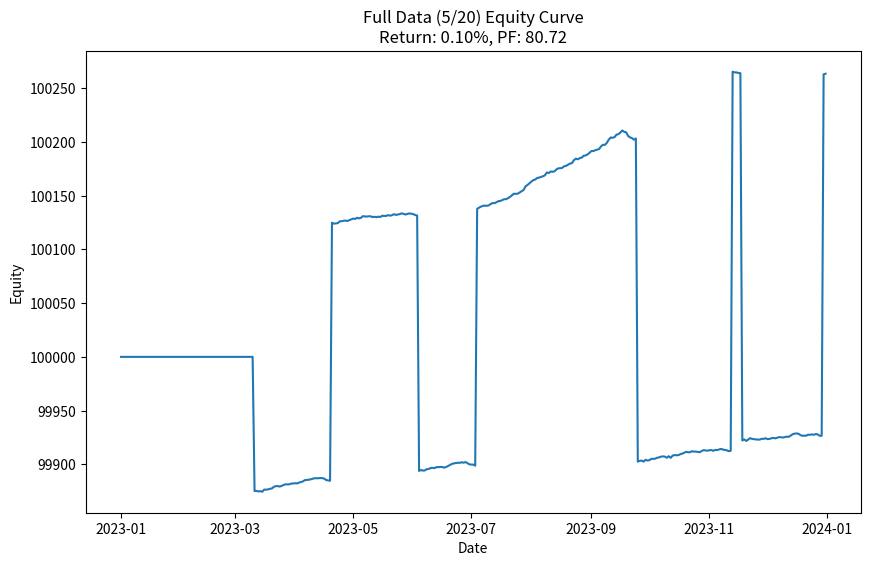

Source code (Python): (Note: this script raises an exception after producing the figure.)
#!/usr/bin/env python
"""
Debugging script for MA crossover strategy with synthetic data.
This helps diagnose inconsistencies between profit factor and returns.
"""

import os
import sys
import logging
import pandas as pd
import numpy as np
from datetime import datetime, timedelta
import matplotlib.pyplot as plt
from collections import defaultdict

# Set up logging
logging.basicConfig(
    level=logging.INFO,
    format='%(asctime)s - %(name)s - %(levelname)s - %(message)s'
)
logger = logging.getLogger(__name__)

class SimpleMAStrategy:
    """Simplified MA crossover strategy."""
    
    def __init__(self, fast_period=10, slow_period=30):
        self.fast_period = fast_period
        self.slow_period = slow_period
        self.positions = {}
        
    def calculate_signals(self, df):
        """Calculate trading signals for the dataset."""
        # Calculate moving averages
        df['fast_ma'] = df['close'].rolling(window=self.fast_period).mean()
        df['slow_ma'] = df['close'].rolling(window=self.slow_period).mean()
        
        # Initialize signals
        df['signal'] = np.nan
        
        # Calculate crossover signals
        for i in range(1, len(df)):
            if pd.notna(df['fast_ma'].iloc[i-1]) and pd.notna(df['slow_ma'].iloc[i-1]):
                prev_fast = df['fast_ma'].iloc[i-1]
                prev_slow = df['slow_ma'].iloc[i-1]
                curr_fast = df['fast_ma'].iloc[i]
                curr_slow = df['slow_ma'].iloc[i]
                
                # Bullish crossover
                if prev_fast <= prev_slow and curr_fast > curr_slow:
                    df.loc[df.index[i], 'signal'] = 1
                # Bearish crossover
                elif prev_fast >= prev_slow and curr_fast < curr_slow:
                    df.loc[df.index[i], 'signal'] = -1
                
        return df

def generate_synthetic_data(days=365, seed=42):
    """Generate synthetic price data."""
    np.random.seed(seed)
    
    # Create date range
    start_date = datetime(2023, 1, 1)
    dates = [start_date + timedelta(days=i) for i in range(days)]
    
    # Generate price series with trends and noise
    price = 100.0
    prices = []
    
    # Add some trends
    trends = [
        {'length': 60, 'direction': 0.5},  # Uptrend
        {'length': 40, 'direction': -0.3},  # Downtrend
        {'length': 50, 'direction': 0.2},  # Mild uptrend
        {'length': 30, 'direction': -0.4},  # Downtrend
        {'length': 80, 'direction': 0.6},  # Strong uptrend
        {'length': 70, 'direction': -0.2},  # Mild downtrend
        {'length': 35, 'direction': 0.0},  # Sideways
    ]
    
    current_day = 0
    for trend in trends:
        length = trend['length']
        direction = trend['direction']
        
        for i in range(length):
            if current_day < days:
                # Add daily change with trend and noise
                daily_change = direction + np.random.normal(0, 0.5)
                price = max(0.01, price * (1 + daily_change / 100))
                prices.append(price)
                current_day += 1
                
    # Fill any remaining days with sideways movement
    while current_day < days:
        daily_change = np.random.normal(0, 0.5)
        price = max(0.01, price * (1 + daily_change / 100))
        prices.append(price)
        current_day += 1
    
    # Create DataFrame
    df = pd.DataFrame({
        'date': dates,
        'open': prices,
        'high': [p * (1 + np.random.uniform(0, 0.01)) for p in prices],
        'low': [p * (1 - np.random.uniform(0, 0.01)) for p in prices],
        'close': prices,
        'volume': [np.random.randint(10000, 100000) for _ in range(days)]
    })
    
    df.set_index('date', inplace=True)
    return df

class SimpleBacktester:
    """Simplified backtester for debugging."""
    
    def __init__(self, initial_capital=100000):
        self.initial_capital = initial_capital
        self.capital = initial_capital
        self.position = 0
        self.trades = []
        self.open_trade = None
        self.equity_curve = []
        
    def execute_trades(self, df, split=None):
        """Execute trades based on signals in the DataFrame."""
        # Reset state for a fresh run
        self.capital = self.initial_capital
        self.position = 0
        self.trades = []
        self.open_trade = None
        self.equity_curve = [{'date': df.index[0], 'equity': self.initial_capital}]
        
        # Subset the data if split is specified
        if split is not None:
            if split == 'train':
                split_point = int(len(df) * 0.7)
                df = df.iloc[:split_point]
            elif split == 'test':
                split_point = int(len(df) * 0.7)
                df = df.iloc[split_point:]
        
        # Iterate through each bar and generate trades
        for i in range(len(df)):
            date = df.index[i]
            close = df['close'].iloc[i]
            signal = df['signal'].iloc[i]
            
            # Process signals
            if pd.notna(signal):
                if signal == 1 and self.position <= 0:  # Buy signal
                    # Close any existing short position
                    if self.position < 0:
                        self._close_trade(date, close)
                    
                    # Open new long position
                    self._open_trade(date, close, 'LONG')
                    self.position = 1
                    
                elif signal == -1 and self.position >= 0:  # Sell signal
                    # Close any existing long position
                    if self.position > 0:
                        self._close_trade(date, close)
                    
                    # Open new short position
                    self._open_trade(date, close, 'SHORT')
                    self.position = -1
            
            # Update equity curve
            self.equity_curve.append({
                'date': date,
                'equity': self.capital + (self.position * 1.0 * close)  # Include open position value
            })
        
        # Close any open trade at the end
        if self.open_trade:
            self._close_trade(df.index[-1], df['close'].iloc[-1])
        
        # Convert equity curve to DataFrame
        equity_df = pd.DataFrame(self.equity_curve)
        equity_df.set_index('date', inplace=True)
        
        return {
            'trades': self.trades,
            'equity_curve': equity_df,
            'final_capital': self.capital,
            'return_pct': (self.capital - self.initial_capital) / self.initial_capital * 100
        }
    
    def _open_trade(self, date, price, direction):
        """Open a new trade."""
        self.open_trade = {
            'id': f"trade_{len(self.trades) + 1}",
            'entry_date': date,
            'entry_price': price,
            'direction': direction,
            'quantity': 1.0,
            'exit_date': None,
            'exit_price': None,
            'pnl': None,
            'closed': False
        }
    
    def _close_trade(self, date, price):
        """Close the current open trade."""
        if not self.open_trade:
            return
        
        # Set exit details
        self.open_trade['exit_date'] = date
        self.open_trade['exit_price'] = price
        
        # Calculate PnL
        if self.open_trade['direction'] == 'LONG':
            pnl = (price - self.open_trade['entry_price']) * self.open_trade['quantity']
        else:  # SHORT
            pnl = (self.open_trade['entry_price'] - price) * self.open_trade['quantity']
        
        self.open_trade['pnl'] = pnl
        self.open_trade['closed'] = True
        
        # Update capital
        self.capital += pnl
        
        # Add to completed trades
        self.trades.append(self.open_trade)
        self.open_trade = None

def calculate_profit_factor(trades):
    """Calculate profit factor from trades."""
    winning_trades = [t for t in trades if t['pnl'] > 0]
    losing_trades = [t for t in trades if t['pnl'] < 0]
    
    gross_profit = sum(t['pnl'] for t in winning_trades)
    gross_loss = abs(sum(t['pnl'] for t in losing_trades))
    
    if gross_loss == 0:
        return float('inf') if gross_profit > 0 else 0.0
    
    return gross_profit / gross_loss

def analyze_results(results, name=""):
    """Analyze trading results and check for inconsistencies."""
    trades = results['trades']
    equity_curve = results['equity_curve']
    
    # Calculate metrics
    total_pnl = sum(t['pnl'] for t in trades)
    equity_change = results['final_capital'] - 100000  # Initial capital
    return_pct = results['return_pct']
    profit_factor = calculate_profit_factor(trades)
    
    # Log results
    logger.info(f"Analysis for {name}:")
    logger.info(f"  Total trades: {len(trades)}")
    logger.info(f"  Total PnL: {total_pnl:.2f}")
    logger.info(f"  Equity change: {equity_change:.2f}")
    logger.info(f"  Return: {return_pct:.2f}%")
    logger.info(f"  Profit factor: {profit_factor:.2f}")
    
    # Check for consistency
    is_consistent = (return_pct > 0 and profit_factor > 1.0) or (return_pct < 0 and profit_factor < 1.0) or (abs(return_pct) < 0.01)
    
    if not is_consistent:
        logger.warning(f"  INCONSISTENCY DETECTED: Return {return_pct:.2f}% but Profit Factor {profit_factor:.2f}")
        
        # Detailed analysis to understand the discrepancy
        winning_trades = [t for t in trades if t['pnl'] > 0]
        losing_trades = [t for t in trades if t['pnl'] < 0]
        
        logger.info(f"  Winning trades: {len(winning_trades)}")
        logger.info(f"  Losing trades: {len(losing_trades)}")
        
        gross_profit = sum(t['pnl'] for t in winning_trades)
        gross_loss = abs(sum(t['pnl'] for t in losing_trades))
        
        logger.info(f"  Gross profit: {gross_profit:.2f}")
        logger.info(f"  Gross loss: {gross_loss:.2f}")
        
        # Calculate averages
        avg_win = gross_profit / len(winning_trades) if winning_trades else 0
        avg_loss = gross_loss / len(losing_trades) if losing_trades else 0
        
        logger.info(f"  Average win: {avg_win:.2f}")
        logger.info(f"  Average loss: {avg_loss:.2f}")
        
        # Plot largest trades to see if any outliers are causing issues
        if trades:
            trades_sorted = sorted(trades, key=lambda x: abs(x['pnl']), reverse=True)
            top_trades = trades_sorted[:min(5, len(trades))]
            
            logger.info("  Top trades by absolute PnL:")
            for i, t in enumerate(top_trades):
                logger.info(f"    {i+1}: {t['direction']} - PnL: {t['pnl']:.2f} ({t['entry_date']} to {t['exit_date']})")
    else:
        logger.info("  Metrics are consistent.")
    
    # Plot equity curve
    plt.figure(figsize=(10, 6))
    plt.plot(equity_curve.index, equity_curve['equity'])
    plt.title(f"{name} Equity Curve\nReturn: {return_pct:.2f}%, PF: {profit_factor:.2f}")
    plt.xlabel('Date')
    plt.ylabel('Equity')
    plt.savefig(f"{name.lower().replace(' ', '_')}_equity.png")
    
    return {
        'total_pnl': total_pnl,
        'equity_change': equity_change,
        'return_pct': return_pct,
        'profit_factor': profit_factor,
        'is_consistent': is_consistent
    }

def run_strategy_with_different_params():
    """Run the strategy with different parameters to test for inconsistencies."""
    # Generate synthetic data
    df = generate_synthetic_data(days=365, seed=42)
    
    # Define parameter combinations to test
    params = [
        {'fast_period': 5, 'slow_period': 20},
        {'fast_period': 5, 'slow_period': 30},
        {'fast_period': 10, 'slow_period': 20},
        {'fast_period': 10, 'slow_period': 30}
    ]
    
    # Test each parameter set
    results = []
    for p in params:
        # Create strategy
        strategy = SimpleMAStrategy(fast_period=p['fast_period'], slow_period=p['slow_period'])
        
        # Calculate signals
        df_with_signals = strategy.calculate_signals(df.copy())
        
        # Run backtest on full data
        backtester = SimpleBacktester(initial_capital=100000)
        backtest_results = backtester.execute_trades(df_with_signals)
        
        # Run backtest on train data
        train_backtester = SimpleBacktester(initial_capital=100000)
        train_results = train_backtester.execute_trades(df_with_signals, split='train')
        
        # Run backtest on test data
        test_backtester = SimpleBacktester(initial_capital=100000)
        test_results = test_backtester.execute_trades(df_with_signals, split='test')
        
        # Analyze results
        logger.info(f"\nTesting parameters: fast_period={p['fast_period']}, slow_period={p['slow_period']}")
        full_metrics = analyze_results(backtest_results, name=f"Full Data ({p['fast_period']}/{p['slow_period']})")
        train_metrics = analyze_results(train_results, name=f"Train Data ({p['fast_period']}/{p['slow_period']})")
        test_metrics = analyze_results(test_results, name=f"Test Data ({p['fast_period']}/{p['slow_period']})")
        
        # Store results
        results.append({
            'params': p,
            'full_metrics': full_metrics,
            'train_metrics': train_metrics,
            'test_metrics': test_metrics
        })
    
    # Print summary table
    logger.info("\n" + "=" * 100)
    logger.info("STRATEGY PARAMETERS COMPARISON")
    logger.info("=" * 100)
    
    headers = ["Params", "Train Return", "Train PF", "Consistent?", "Test Return", "Test PF", "Consistent?"]
    logger.info(f"{headers[0]:<15} {headers[1]:<12} {headers[2]:<10} {headers[3]:<12} {headers[4]:<12} {headers[5]:<10} {headers[6]:<12}")
    logger.info("-" * 100)
    
    for r in results:
        p = r['params']
        params_str = f"{p['fast_period']}/{p['slow_period']}"
        train = r['train_metrics']
        test = r['test_metrics']
        
        logger.info(f"{params_str:<15} {train['return_pct']:<12.2f} {train['profit_factor']:<10.2f} {train['is_consistent']!s:<12} {test['return_pct']:<12.2f} {test['profit_factor']:<10.2f} {test['is_consistent']!s:<12}")
    
    return results

def main():
    """Main function."""
    # Run strategy with different parameters
    results = run_strategy_with_different_params()
    
    # Check if any parameter set reproduced the observed inconsistency
    inconsistent_params = []
    for r in results:
        if not r['train_metrics']['is_consistent'] or not r['test_metrics']['is_consistent']:
            inconsistent_params.append(r['params'])
    
    if inconsistent_params:
        logger.info("\nFound parameter sets with metric inconsistencies:")
        for p in inconsistent_params:
            logger.info(f"  Fast period: {p['fast_period']}, Slow period: {p['slow_period']}")
    else:
        logger.info("\nNo inconsistencies found with the parameters tested.")
        logger.info("This suggests the issue may be in the actual implementation's calculations rather than the strategy itself.")
    
    return 0

if __name__ == '__main__':
    sys.exit(main())
